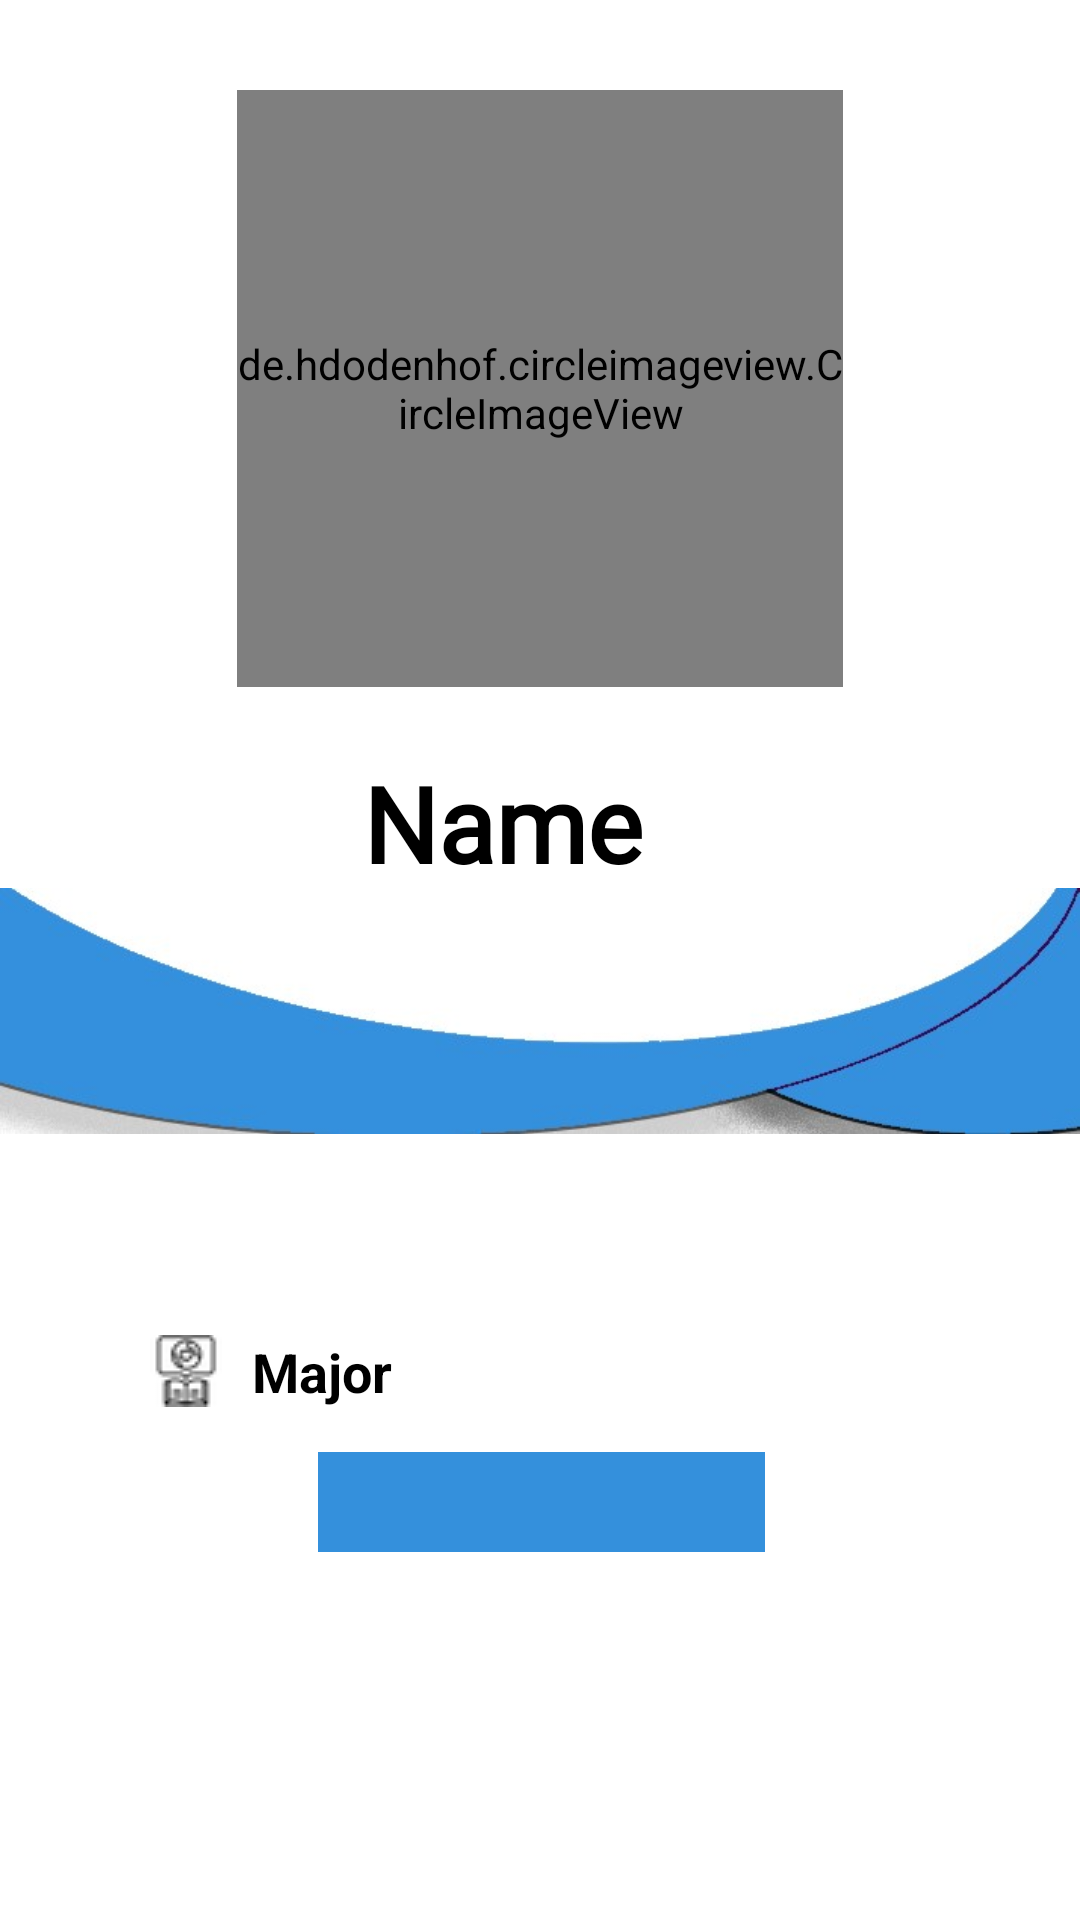

Reconstruct the res/layout file that produces this screen, plus the resources it refers to.
<!-- AndroidManifest.xml: application theme Theme.SocialUniversityApp -->
<!-- res/layout/activity_users_profile.xml -->
<?xml version="1.0" encoding="utf-8"?>
<RelativeLayout
    xmlns:android="http://schemas.android.com/apk/res/android"
    xmlns:app="http://schemas.android.com/apk/res-auto"
    xmlns:tools="http://schemas.android.com/tools"
    android:layout_width="match_parent"
    android:layout_height="match_parent"
    tools:context=".ui.Profile"
    android:id="@+id/drawer_layout">


    <de.hdodenhof.circleimageview.CircleImageView
        android:id="@+id/imageView_User_profile"
        android:layout_width="202dp"
        android:layout_height="199dp"
        android:layout_centerHorizontal="true"
        android:layout_marginTop="30dp"
        android:src="@drawable/user_profile" />

    <TextView
        android:id="@+id/userName_profile"
        android:layout_width="156dp"
        android:layout_height="wrap_content"
        android:layout_below="@+id/imageView_User_profile"
        android:layout_alignParentStart="true"
        android:layout_marginStart="121dp"
        android:layout_marginTop="22dp"
        android:fontFamily="@font/oswald_bold"
        android:text="Name"
        android:textColor="@color/black"
        android:textSize="35sp"
        android:textStyle="bold"
        android:visibility="visible" />



    <TextView
        android:id="@+id/title"
        android:layout_width="wrap_content"
        android:layout_height="wrap_content"
        android:layout_below="@+id/userName_profile"
        android:layout_centerHorizontal="true"
        android:text="TouristGuide" />

    <ImageView
        android:id="@+id/background"
        android:layout_width="match_parent"
        android:layout_height="100dp"
        android:layout_below="@+id/title"
        android:layout_marginTop="-30dp"
        android:src="@drawable/profile_ui_design" />







    <TextView
        android:id="@+id/major_prof"
        android:layout_width="match_parent"
        android:layout_height="wrap_content"
        android:layout_below="@+id/background"
        android:layout_marginLeft="50dp"
        android:layout_marginTop="58dp"
        android:drawableLeft="@drawable/education"
        android:drawablePadding="10dp"
        android:text="Major"
        android:textColor="@color/black"
        android:textSize="18sp"
        android:textStyle="bold" />


    <androidx.appcompat.widget.AppCompatButton
        android:layout_width="200dp"
        android:layout_height="wrap_content"
        android:layout_below="@+id/major_prof"

        android:layout_alignParentStart="true"
        android:layout_alignParentEnd="true"
        android:layout_alignParentBottom="true"

        android:layout_marginStart="106dp"
        android:layout_marginTop="48dp"
        android:layout_marginEnd="105dp"
        android:layout_marginBottom="156dp"
        android:background="@color/main_color"
        android:gravity="center"
        android:text="message">

    </androidx.appcompat.widget.AppCompatButton>


</RelativeLayout>
<!-- resources referenced by this layout -->
<resources>
  <color name="black">#FF000000</color>
  <color name="main_color">#3490dc</color>
  <!-- drawable education: png bitmap (drawable-v24, 746 bytes) -->
  <!-- drawable profile_ui_design: jpg bitmap (drawable, 13346 bytes) -->
  <style name="Theme.SocialUniversityApp" parent="Theme.MaterialComponents.DayNight.NoActionBar">
          
          <item name="colorPrimary">@color/purple_500</item>
          <item name="colorPrimaryVariant">@color/purple_700</item>
          <item name="colorOnPrimary">@color/white</item>
          
          <item name="colorSecondary">@color/teal_200</item>
          <item name="colorSecondaryVariant">@color/teal_700</item>
          <item name="colorOnSecondary">@color/black</item>
          
          <item name="android:statusBarColor" tools:targetApi="l">?attr/colorPrimaryVariant</item>
          
      </style>
  <color name="purple_500">#3490dc</color>
  <color name="purple_700">#FF3700B3</color>
  <color name="white">#FFFFFFFF</color>
  <color name="teal_200">#FF03DAC5</color>
  <color name="teal_700">#FF018786</color>
</resources>
